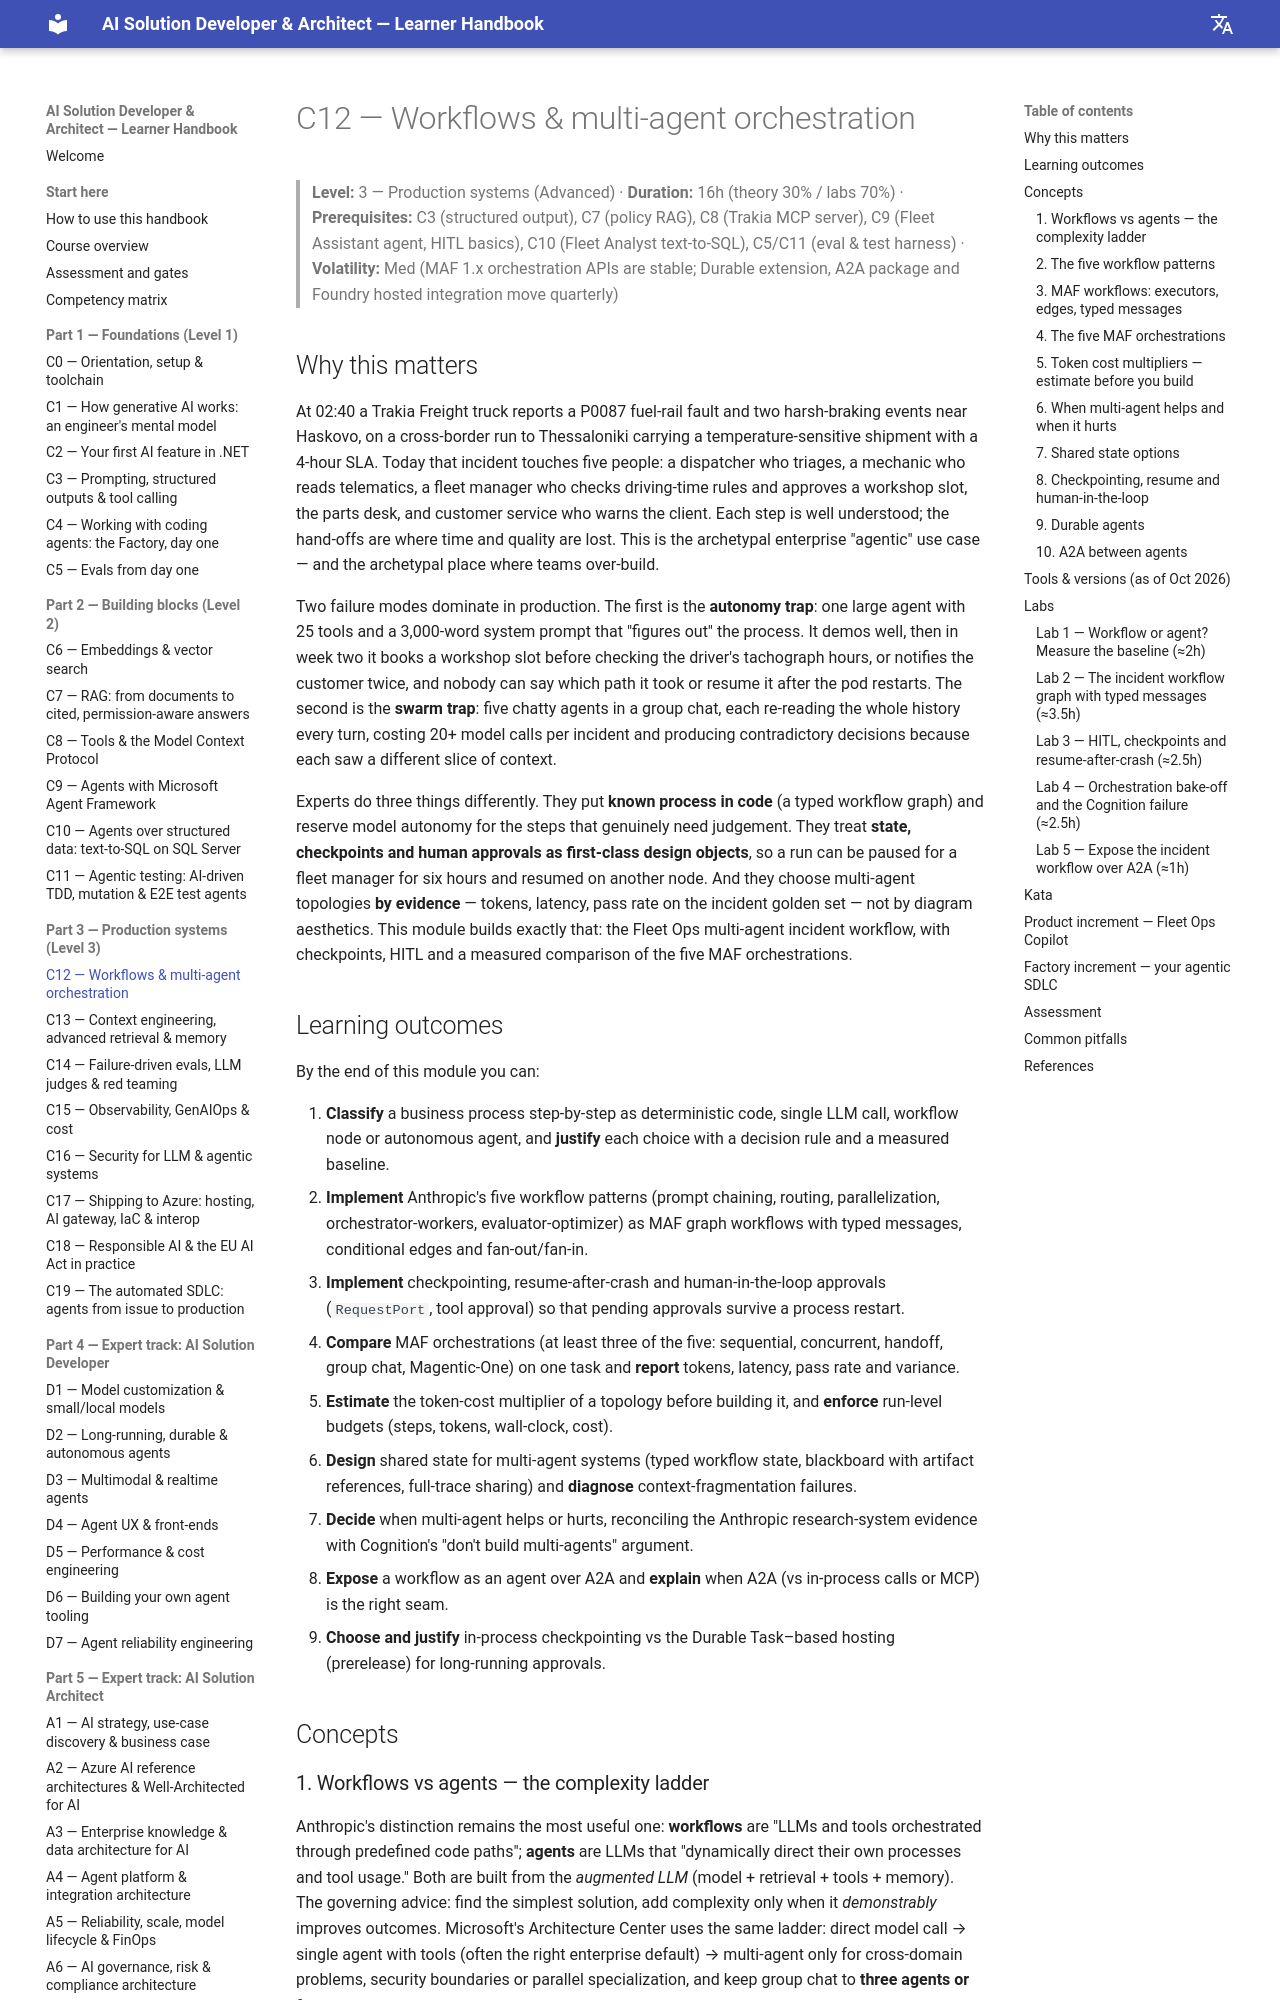

repository: delkov2007/ai-course-handbook · page: part-3-production/c12-workflows-and-multi-agent-orchestration/index.html · generator: mkdocs

# C12 — Workflows & multi-agent orchestration

> **Level:** 3 — Production systems (Advanced) · **Duration:** 16h (theory 30% / labs 70%) · **Prerequisites:** C3 (structured output), C7 (policy RAG), C8 (Trakia MCP server), C9 (Fleet Assistant agent, HITL basics), C10 (Fleet Analyst text-to-SQL), C5/C11 (eval & test harness) · **Volatility:** Med (MAF 1.x orchestration APIs are stable; Durable extension, A2A package and Foundry hosted integration move quarterly)

## Why this matters

At 02:40 a Trakia Freight truck reports a P0087 fuel-rail fault and two harsh-braking events near Haskovo, on a cross-border run to Thessaloniki carrying a temperature-sensitive shipment with a 4-hour SLA. Today that incident touches five people: a dispatcher who triages, a mechanic who reads telematics, a fleet manager who checks driving-time rules and approves a workshop slot, the parts desk, and customer service who warns the client. Each step is well understood; the hand-offs are where time and quality are lost. This is the archetypal enterprise "agentic" use case — and the archetypal place where teams over-build.

Two failure modes dominate in production. The first is the **autonomy trap**: one large agent with 25 tools and a 3,000-word system prompt that "figures out" the process. It demos well, then in week two it books a workshop slot before checking the driver's tachograph hours, or notifies the customer twice, and nobody can say which path it took or resume it after the pod restarts. The second is the **swarm trap**: five chatty agents in a group chat, each re-reading the whole history every turn, costing 20+ model calls per incident and producing contradictory decisions because each saw a different slice of context.

Experts do three things differently. They put **known process in code** (a typed workflow graph) and reserve model autonomy for the steps that genuinely need judgement. They treat **state, checkpoints and human approvals as first-class design objects**, so a run can be paused for a fleet manager for six hours and resumed on another node. And they choose multi-agent topologies **by evidence** — tokens, latency, pass rate on the incident golden set — not by diagram aesthetics. This module builds exactly that: the Fleet Ops multi-agent incident workflow, with checkpoints, HITL and a measured comparison of the five MAF orchestrations.

## Learning outcomes

By the end of this module you can:

1. **Classify** a business process step-by-step as deterministic code, single LLM call, workflow node or autonomous agent, and **justify** each choice with a decision rule and a measured baseline.
2. **Implement** Anthropic's five workflow patterns (prompt chaining, routing, parallelization, orchestrator-workers, evaluator-optimizer) as MAF graph workflows with typed messages, conditional edges and fan-out/fan-in.
3. **Implement** checkpointing, resume-after-crash and human-in-the-loop approvals (`RequestPort`, tool approval) so that pending approvals survive a process restart.
4. **Compare** MAF orchestrations (at least three of the five: sequential, concurrent, handoff, group chat, Magentic-One) on one task and **report** tokens, latency, pass rate and variance.
5. **Estimate** the token-cost multiplier of a topology before building it, and **enforce** run-level budgets (steps, tokens, wall-clock, cost).
6. **Design** shared state for multi-agent systems (typed workflow state, blackboard with artifact references, full-trace sharing) and **diagnose** context-fragmentation failures.
7. **Decide** when multi-agent helps or hurts, reconciling the Anthropic research-system evidence with Cognition's "don't build multi-agents" argument.
8. **Expose** a workflow as an agent over A2A and **explain** when A2A (vs in-process calls or MCP) is the right seam.
9. **Choose and justify** in-process checkpointing vs the Durable Task–based hosting (prerelease) for long-running approvals.

## Concepts
